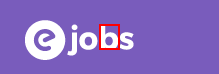
Workflow: SearchOnEjobs

Step 1: find the icon 'logo-white' (chrome.exe)

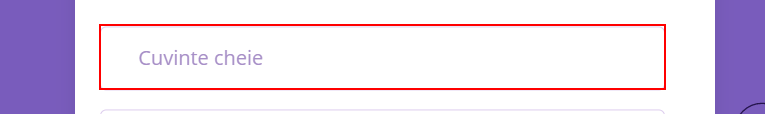
Step 2: click on the text box 'keyword' (chrome.exe)

Step 3: type [in_jobName] into the text box 'keyword' (chrome.exe) (same screen as step 2)

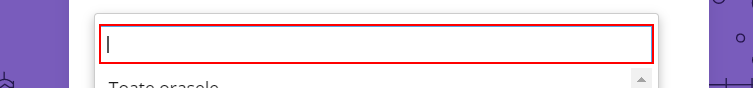
Step 4: type [in_jobLocation] into the link (chrome.exe)

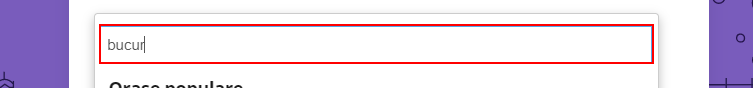
Step 5: type a value into the text box (chrome.exe)

Step 6: click on the heading (chrome.exe) (no picture)

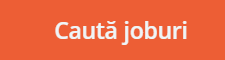
Step 7: click on the button (chrome.exe)

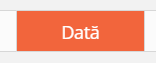
Step 8: click on the button '*Dat*' (chrome.exe)

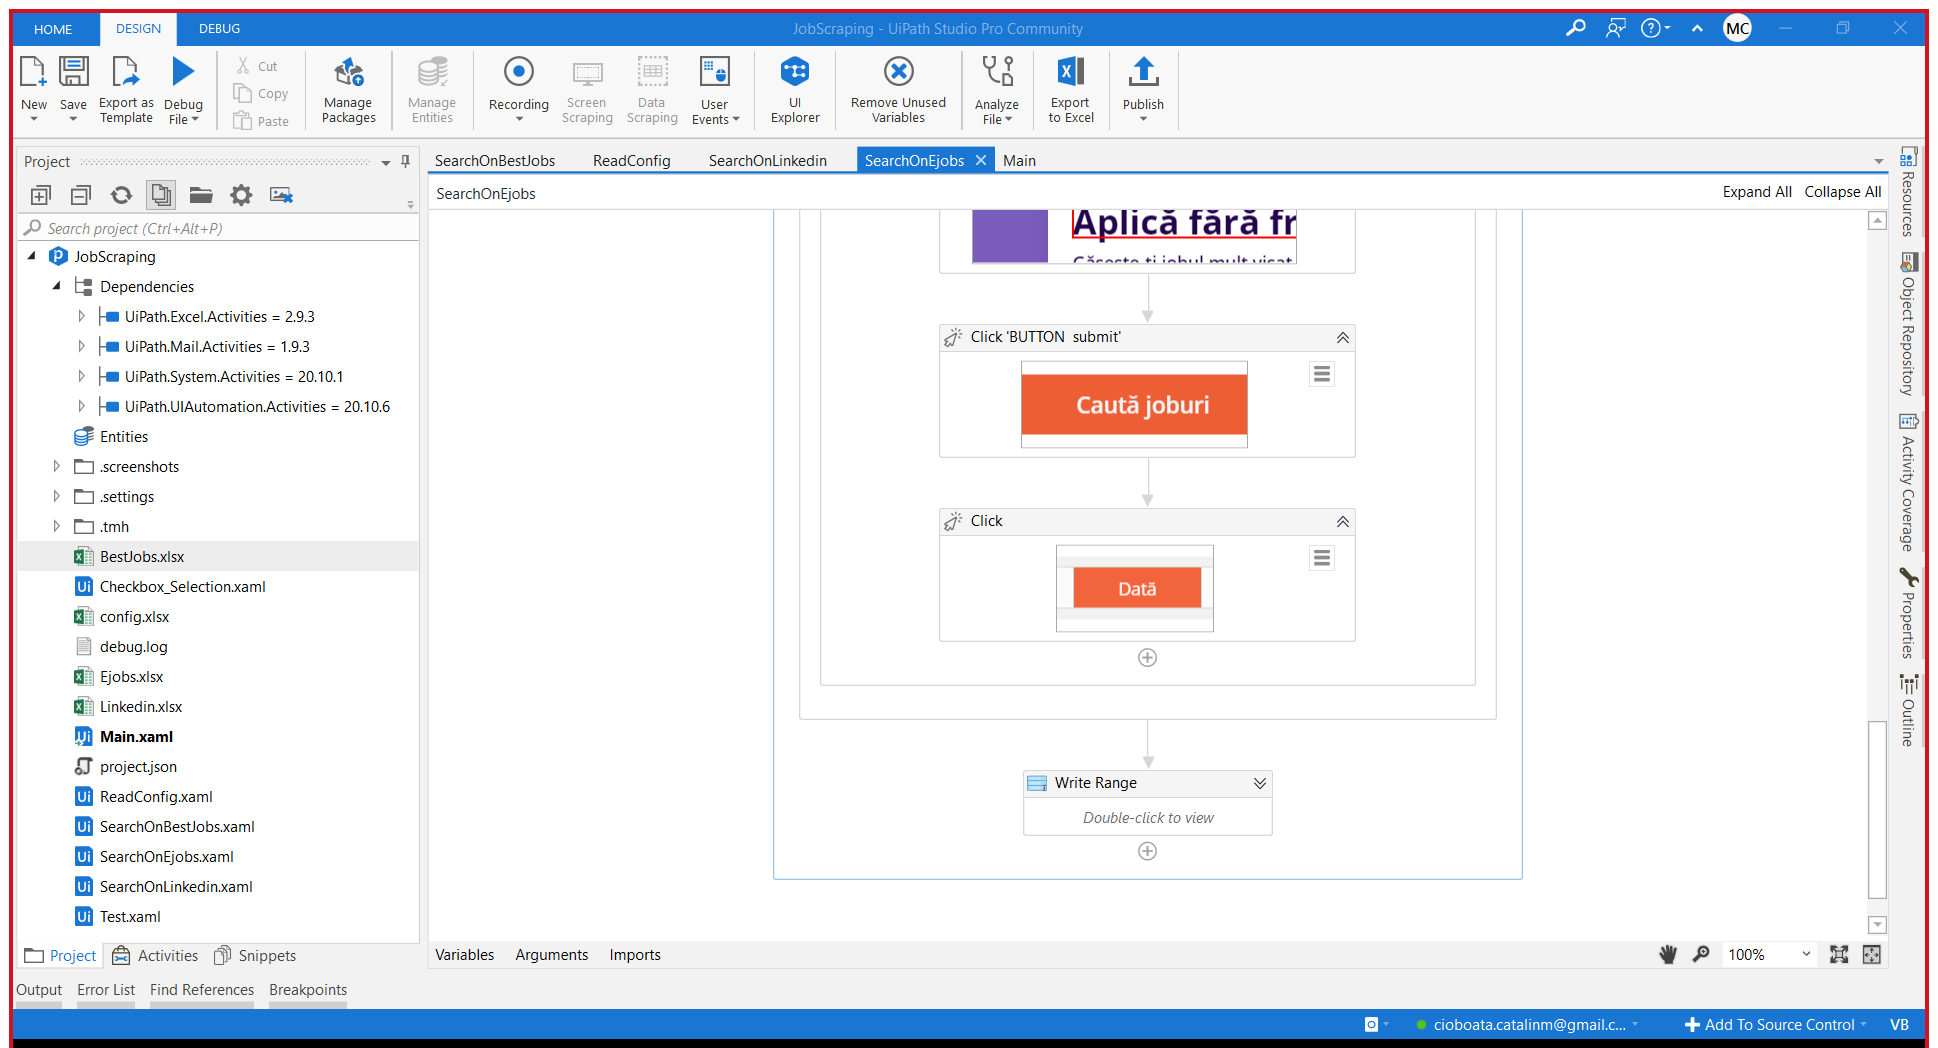
Step 9: Attach Browser (chrome.exe)

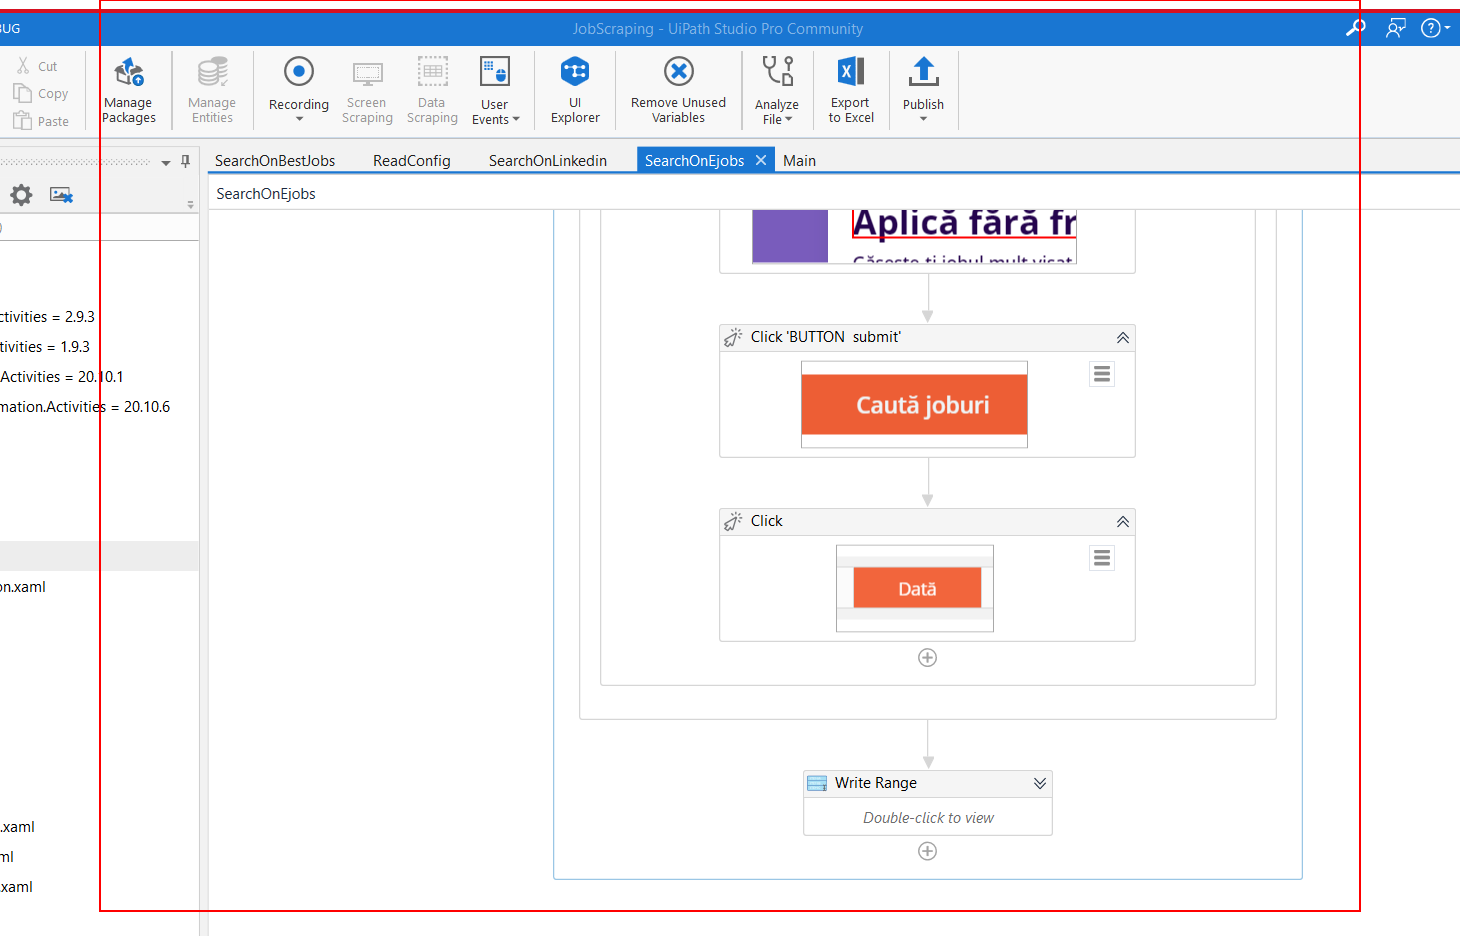
Step 10: get-text from the list 'job-app-list'